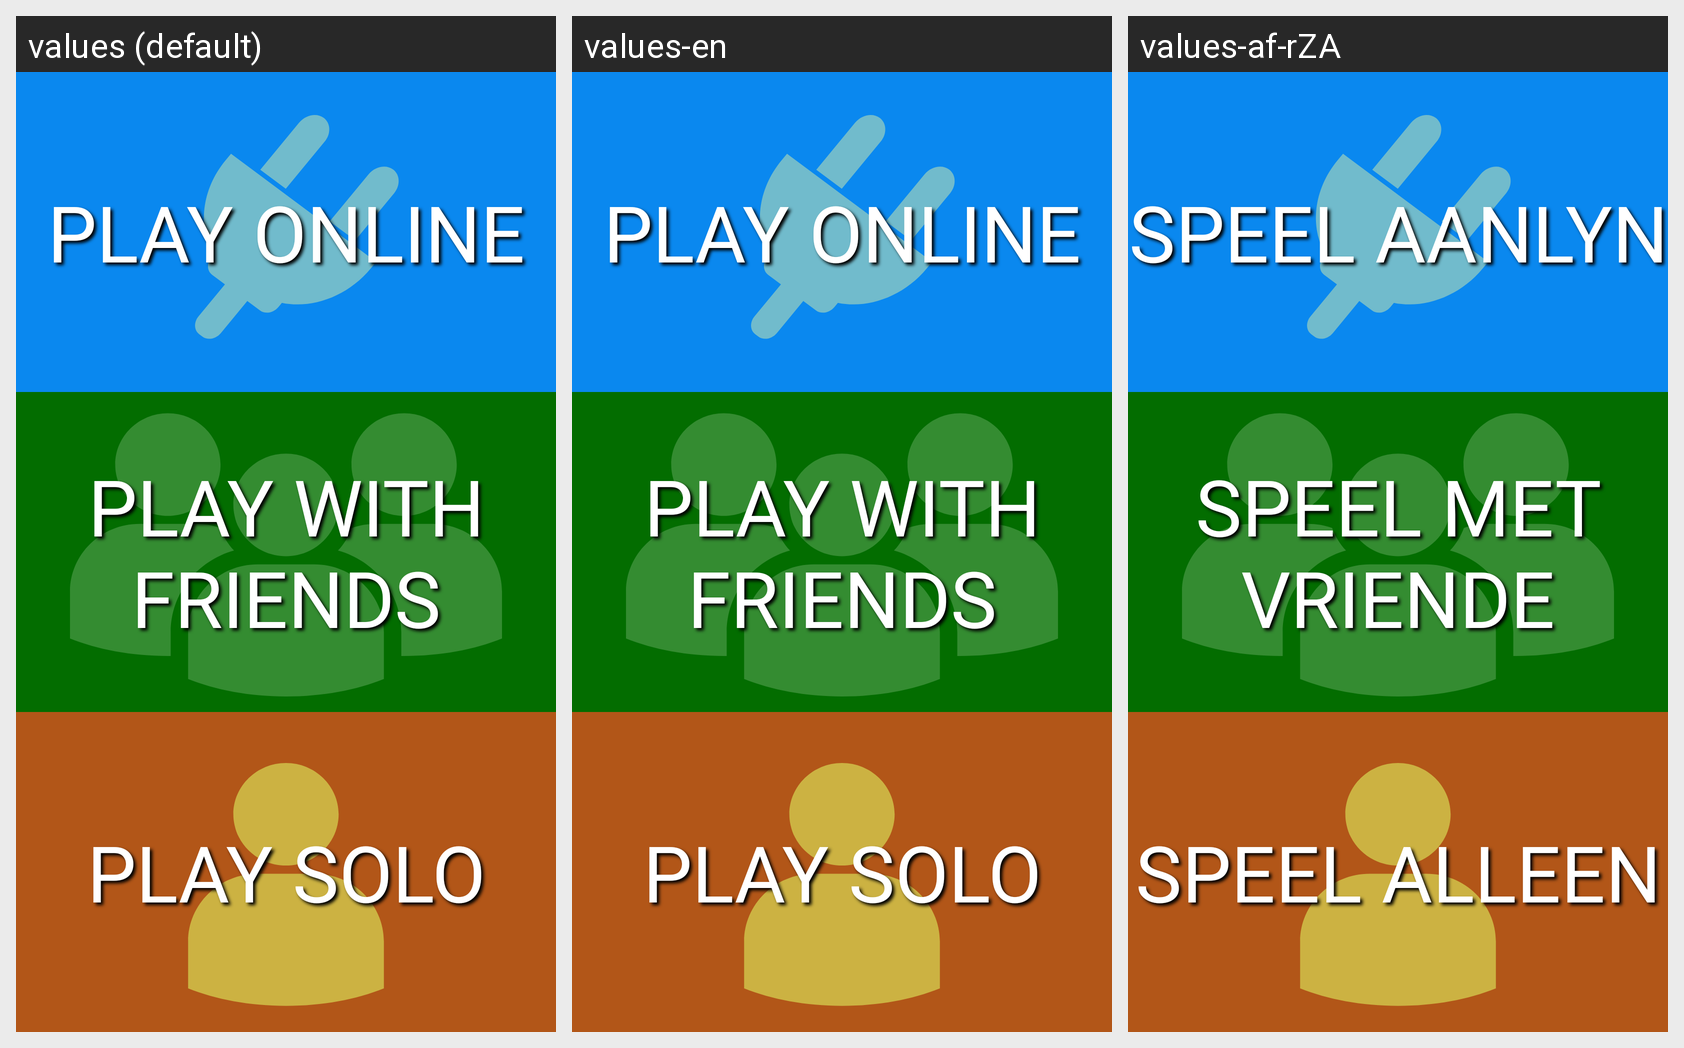

This grid shows one Android layout under several languages. Give, for every string resource on the screen, its name, the default text and each shown locale's text.
Android screen res/layout/activity_public_private.xml rendered under 3 locales, left to right: values (default), values-en, values-af-rZA. Device: Nexus 5 (rendered at 1080×1920; each locale shown at half size, 540×960, under a caption strip naming it); theme Theme.NameGameT3.
Strings drawn on this screen, with the default value and each locale's value (text and hints the layout hard-codes, and strings that could not be matched under every locale, appear in the picture but are not listed):

public_room_btn
  values: Play Online
  values-en: Play Online
  values-af-rZA: Speel Aanlyn

private_room_btn
  values: Play With Friends
  values-en: Play With Friends
  values-af-rZA: Speel Met Vriende

solo_room_btn
  values: Play Solo
  values-en: Play Solo
  values-af-rZA: Speel Alleen
